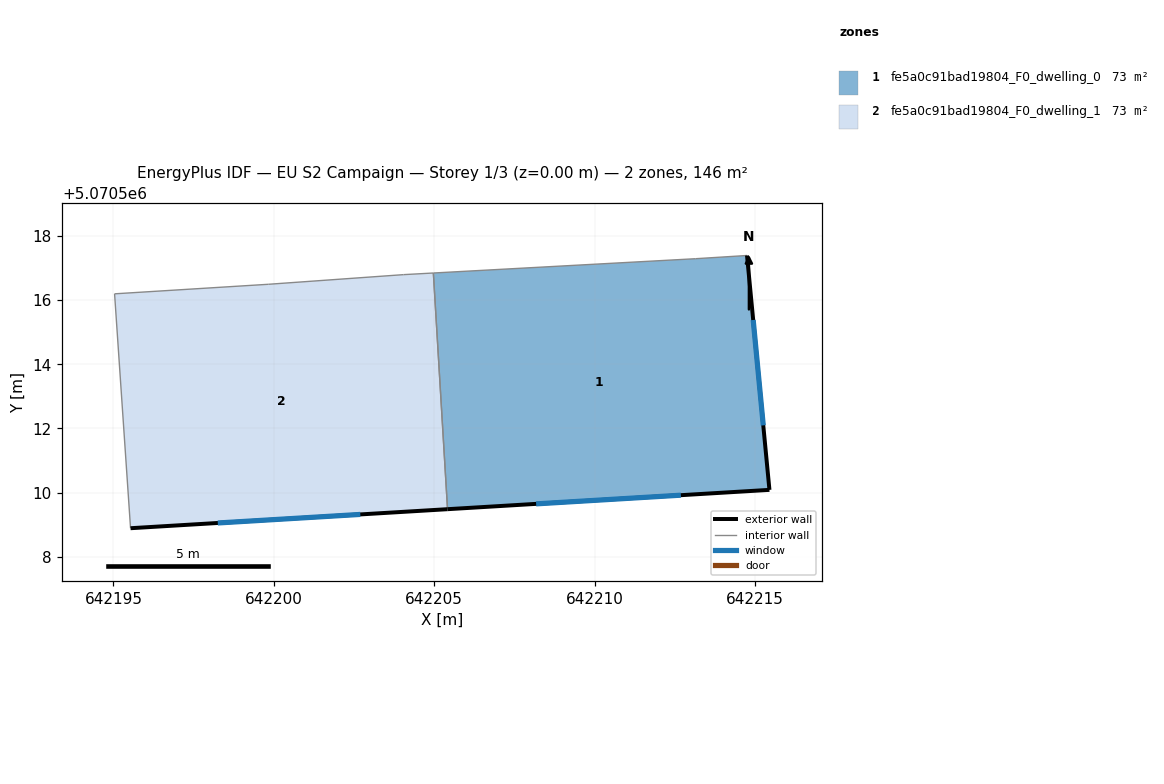
=== STOREY PLAN SPEC (per zone: floor XY polygon, exterior-wall plan segments, windows/doors) ===
zone 1: fe5a0c91bad19804_F0_dwelling_0  (72.9 m²)
  floor: (642214.75, 5070517.39) (642215.45, 5070510.08) (642205.41, 5070509.48) (642204.97, 5070516.84) (642213.15, 5070517.29)
  exterior wall: (642205.41, 5070509.48) – (642215.45, 5070510.08)  [10.1 m]
    window: (642208.17, 5070509.65) – (642212.69, 5070509.92)  [6.1 m²]
  exterior wall: (642215.45, 5070510.08) – (642214.75, 5070517.39)  [7.3 m]
    window: (642215.25, 5070512.10) – (642214.94, 5070515.38)  [4.5 m²]
  interior walls: 3
zone 2: fe5a0c91bad19804_F0_dwelling_1  (72.9 m²)
  floor: (642204.97, 5070516.84) (642205.41, 5070509.48) (642195.53, 5070508.89) (642195.03, 5070516.20) (642199.84, 5070516.49) (642204.04, 5070516.79)
  exterior wall: (642195.53, 5070508.89) – (642205.41, 5070509.48)  [9.9 m]
    window: (642198.25, 5070509.05) – (642202.69, 5070509.32)  [6.0 m²]
  interior walls: 5

=== DERIVED (storey summary) ===
Building: EU S2 Campaign
Storey: 1 of 3  (floor level z = 0.00 m)
Storey gross floor area: 145.8 m²
Zones on this storey: 2
  - fe5a0c91bad19804_F0_dwelling_0: floor 72.9 m²; exterior wall 17.4 m (52.2 m²); 2 window(s) 10.5 m²; WWR 20.2%
  - fe5a0c91bad19804_F0_dwelling_1: floor 72.9 m²; exterior wall 9.9 m (29.7 m²); 1 window(s) 6.0 m²; WWR 20.2%
Zone adjacency (shared interzone walls):
  - fe5a0c91bad19804_F0_dwelling_0 ↔ fe5a0c91bad19804_F0_dwelling_1